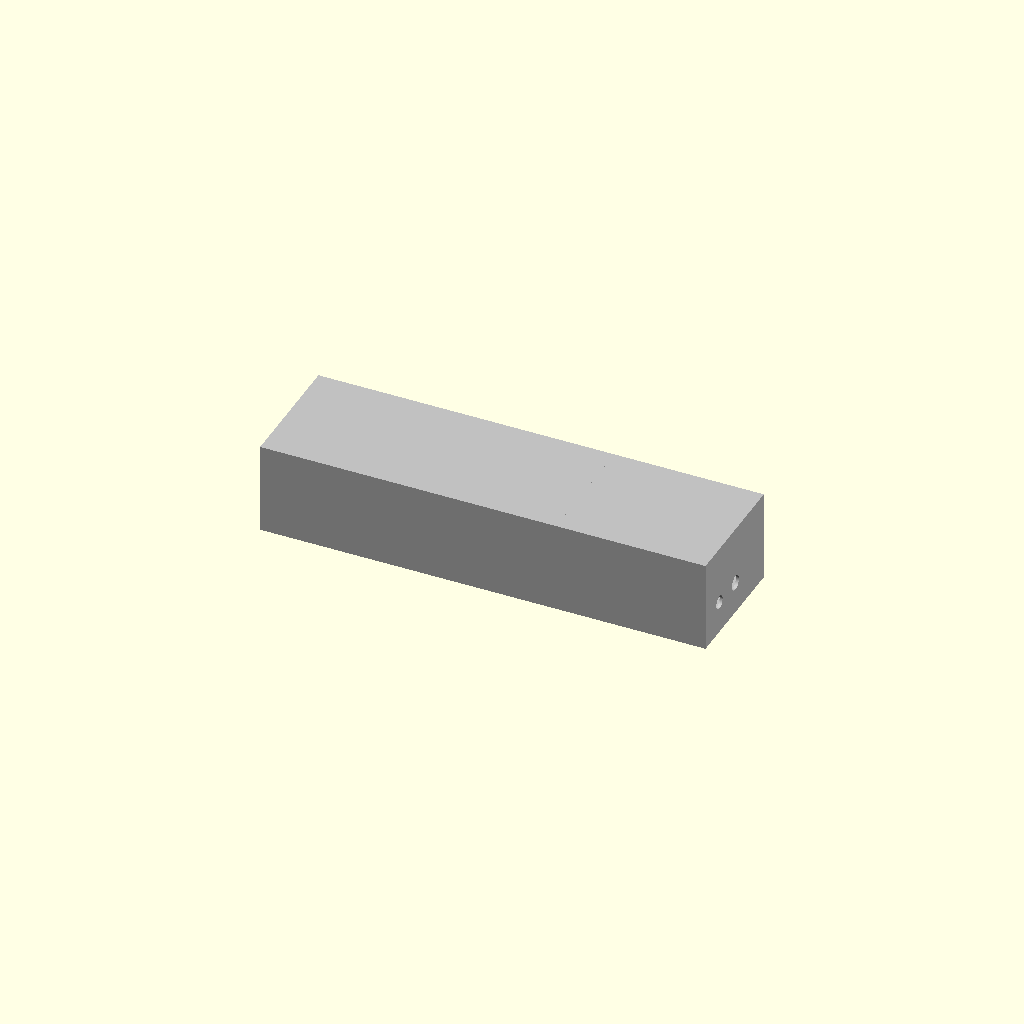
Cell 1: the model at its default parameters.
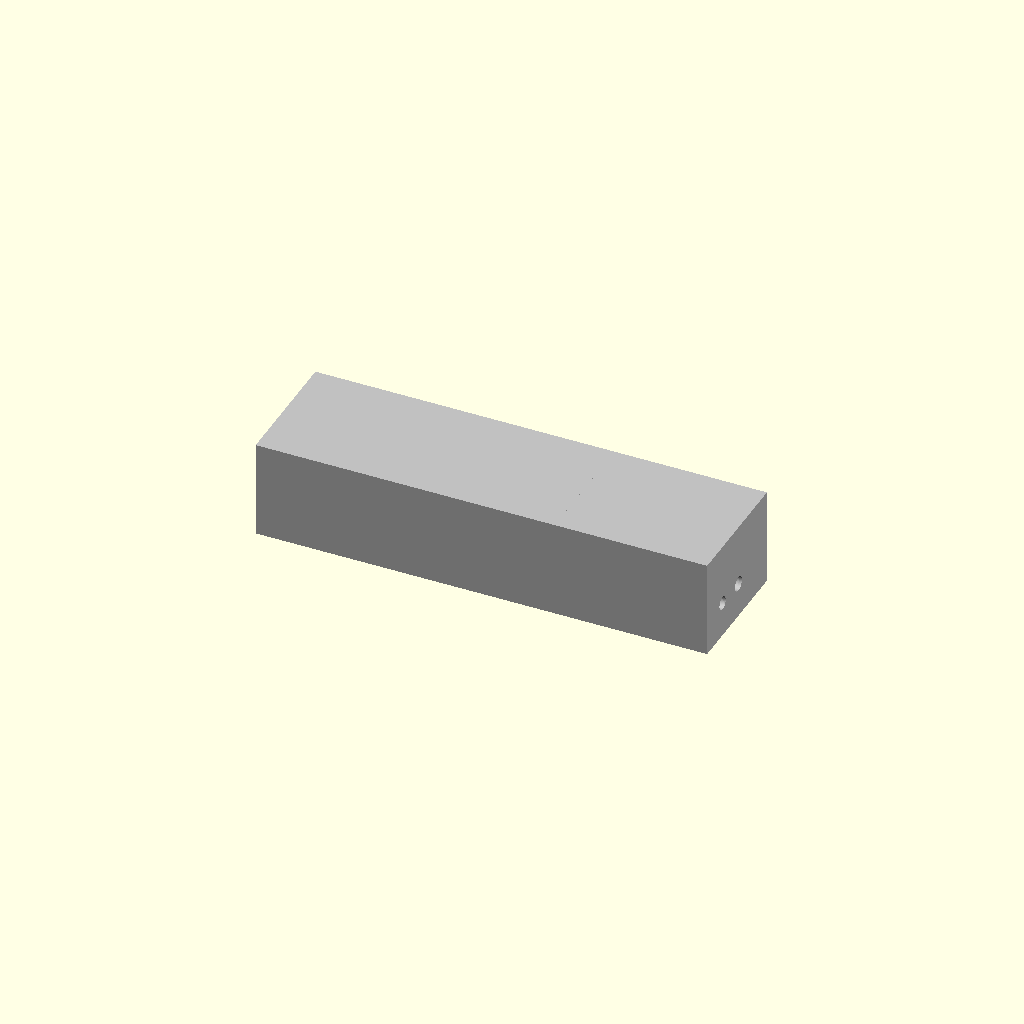
Cell 2: the same model with pared = 5.
All cells are drawn from one camera (rotation 55°, 0°, 25°, orthographic, colour scheme Cornfield), so only the parameter changes between them.
Source of the model, hardware/tabla-equilibrio/caja/caja_bandera.scad:
// =====================================================================
//  CAJA DE LA BANDERA — empotrada en la repisa (PROVISIONAL)
// =====================================================================
//  Caja abierta por arriba: la tapa es la propia repisa, que tiene la
//  ranura de 3,6 cm por la que sube la bandera. Mide 36,5 cm y no cabe en
//  la impresora (153 × 87), así que va en tres tramos que se atornillan
//  entre sí por unas pestañas interiores con M3:
//
//    tramo1   El del mecanismo: 4 agujeros en el fondo para la placa del
//             brazo (sus patas, con tornillos M4)
//    tramo2   El del medio
//    tramo3   El de la placa perforada y la pared con los conectores
//             (GX12 del cable de la tabla y el jack DC de 5 V del servo)
//
//  Cada tramo se imprime de pie (la sección, 103 × 75 mm, apoyada en la
//  bandeja) y se sujeta bajo la repisa con tornillos por sus orejas de
//  arriba.
//
//  Mismos ejes que mecanismo_bandera.scad: el eje del brazo en el origen,
//  X a lo largo, Y arriba, Z hacia delante (Z negativo = pared del fondo).
//
//  El Ø del jack DC de 5 V (d_entrada_5v) sale de la pieza de prueba de encaje.
// =====================================================================

pieza = "montaje";    // "montaje", "tramo1", "tramo2", "tramo3"
$fn = 48;

pared = 2.5;
// Interior (mm), alrededor del mecanismo con la bandera tumbada
x0 = -20; x1 = 340;
y0 = -50; y1 = 50;            // abierta por arriba
z0 = -24; z1 = 46;            // z0 = donde apoyan las patas de la placa
cortes = [100, 220];          // uniones entre tramos

pestana = 4;                  // pestañas de unión: grosor (en X) y fondo
d_m3 = 3.4;
d_m4 = 4.5;
d_gx12 = 12.2;
d_entrada_5v = 11;            // jack DC 5,5 × 2,1 de panel (DC-099)

// Agujeros de las patas de la placa del mecanismo (iguales que en mecanismo_bandera.scad)
patas = [[-11, -39], [59, -39], [59, 43], [-11, -20]];

// Placa perforada de 2 × 8 cm tumbada en el fondo del tramo 3
placa_x = 236; placa_z = 0;

ext_min = [x0 - pared, y0 - pared, z0 - pared];
ext_max = [x1 + pared, y1, z1 + pared];
echo(str("Caja de la bandera: ", ext_max[0] - ext_min[0], " × ", ext_max[1] - ext_min[1], " × ",
         ext_max[2] - ext_min[2], " mm en 3 tramos"));

module casco() {
  difference() {
    translate(ext_min) cube(ext_max - ext_min);
    translate([x0, y0, z0]) cube([x1 - x0, y1 - y0 + 1, z1 - z0]);
  }
}

// Pestaña en U (fondo, pared trasera y delantera) con 4 agujeros M3
module pestana_union(x, lado) {
  xa = lado < 0 ? x - pestana : x;
  difference() {
    translate([xa, y0 - 0.01, z0 - 0.01]) difference() {
      cube([pestana, y1 - y0 - 4, z1 - z0 + 0.02]);
      translate([-1, pestana, pestana]) cube([pestana + 2, y1 - y0, z1 - z0 - 2 * pestana]);
    }
    for (p = agujeros_union()) translate([xa - 1, p[0], p[1]]) rotate([0, 90, 0]) cylinder(d = d_m3, h = pestana + 2);
  }
}
function agujeros_union() = [[y0 + pestana / 2, -8], [y0 + pestana / 2, 30], [0, z0 + pestana / 2], [0, z1 - pestana / 2]];

// Orejas arriba por dentro para atornillar la caja bajo la repisa
module oreja(x, atras) {
  z = atras ? z0 : z1 - 10;
  difference() {
    translate([x - 6, y1 - 4, z]) cube([12, 4, 10]);
    translate([x, y1 - 5, z + 5]) rotate([-90, 0, 0]) cylinder(d = 4, h = 6);
  }
}

module caja_entera() {
  difference() {
    union() {
      casco();
      for (c = cortes) { pestana_union(c, -1); pestana_union(c, 1); }
      // Atrás en los tres tramos; delante solo donde no pasa la bandera al subir
      for (x = [80, 160, 300]) oreja(x, true);
      oreja(300, false);
      // Separadores de la placa perforada
      for (dx = [3, 77]) translate([placa_x + dx, y0 - 0.01, placa_z + 10]) rotate([-90, 0, 0]) cylinder(d = 6, h = 6);
    }
    // Patas de la placa del mecanismo: M4 por la pared del fondo
    for (p = patas) translate([p[0], p[1], z0 - pared - 1]) cylinder(d = d_m4, h = pared + 2);
    // Conectores en la pared del extremo
    translate([x1 - 1, 0, 0]) rotate([0, 90, 0]) cylinder(d = d_gx12, h = pared + 2);
    translate([x1 - 1, -28, 0]) rotate([0, 90, 0]) cylinder(d = d_entrada_5v, h = pared + 2);
    for (dx = [3, 77]) translate([placa_x + dx, y0 - 1, placa_z + 10]) rotate([-90, 0, 0]) cylinder(d = 2.2, h = 8);
  }
}

module tramo(i) {
  a = i == 1 ? ext_min[0] - 1 : cortes[i - 2];
  b = i == 3 ? ext_max[0] + 1 : cortes[i - 1];
  intersection() {
    caja_entera();
    translate([a, ext_min[1] - 1, ext_min[2] - 1]) cube([b - a, ext_max[1] - ext_min[1] + 2, ext_max[2] - ext_min[2] + 2]);
  }
}

module montaje() {
  color("Silver") tramo(1);
  color("LightGray") tramo(2);
  color("Silver") tramo(3);
  // Mecanismo y placa perforada, de referencia
  %translate([-16, -44, -24]) cube([80, 92, 24]);
  %translate([98, -12.5, 13.8]) cube([153, 25, 25]);
  %translate([placa_x, y0 + 6, placa_z]) cube([80, 1.6, 20]);
}

if (pieza == "montaje") montaje();
else if (pieza == "tramo1") tramo(1);
else if (pieza == "tramo2") tramo(2);
else if (pieza == "tramo3") tramo(3);
Parameter table extracted from the source (name, type, default, range or options):
pieza: string, default "montaje"
pared: number, default 2.5
cortes: vector, default [100, 220]
pestana: number, default 4
d_m3: number, default 3.4
d_m4: number, default 4.5
d_gx12: number, default 12.2
d_entrada_5v: number, default 11
